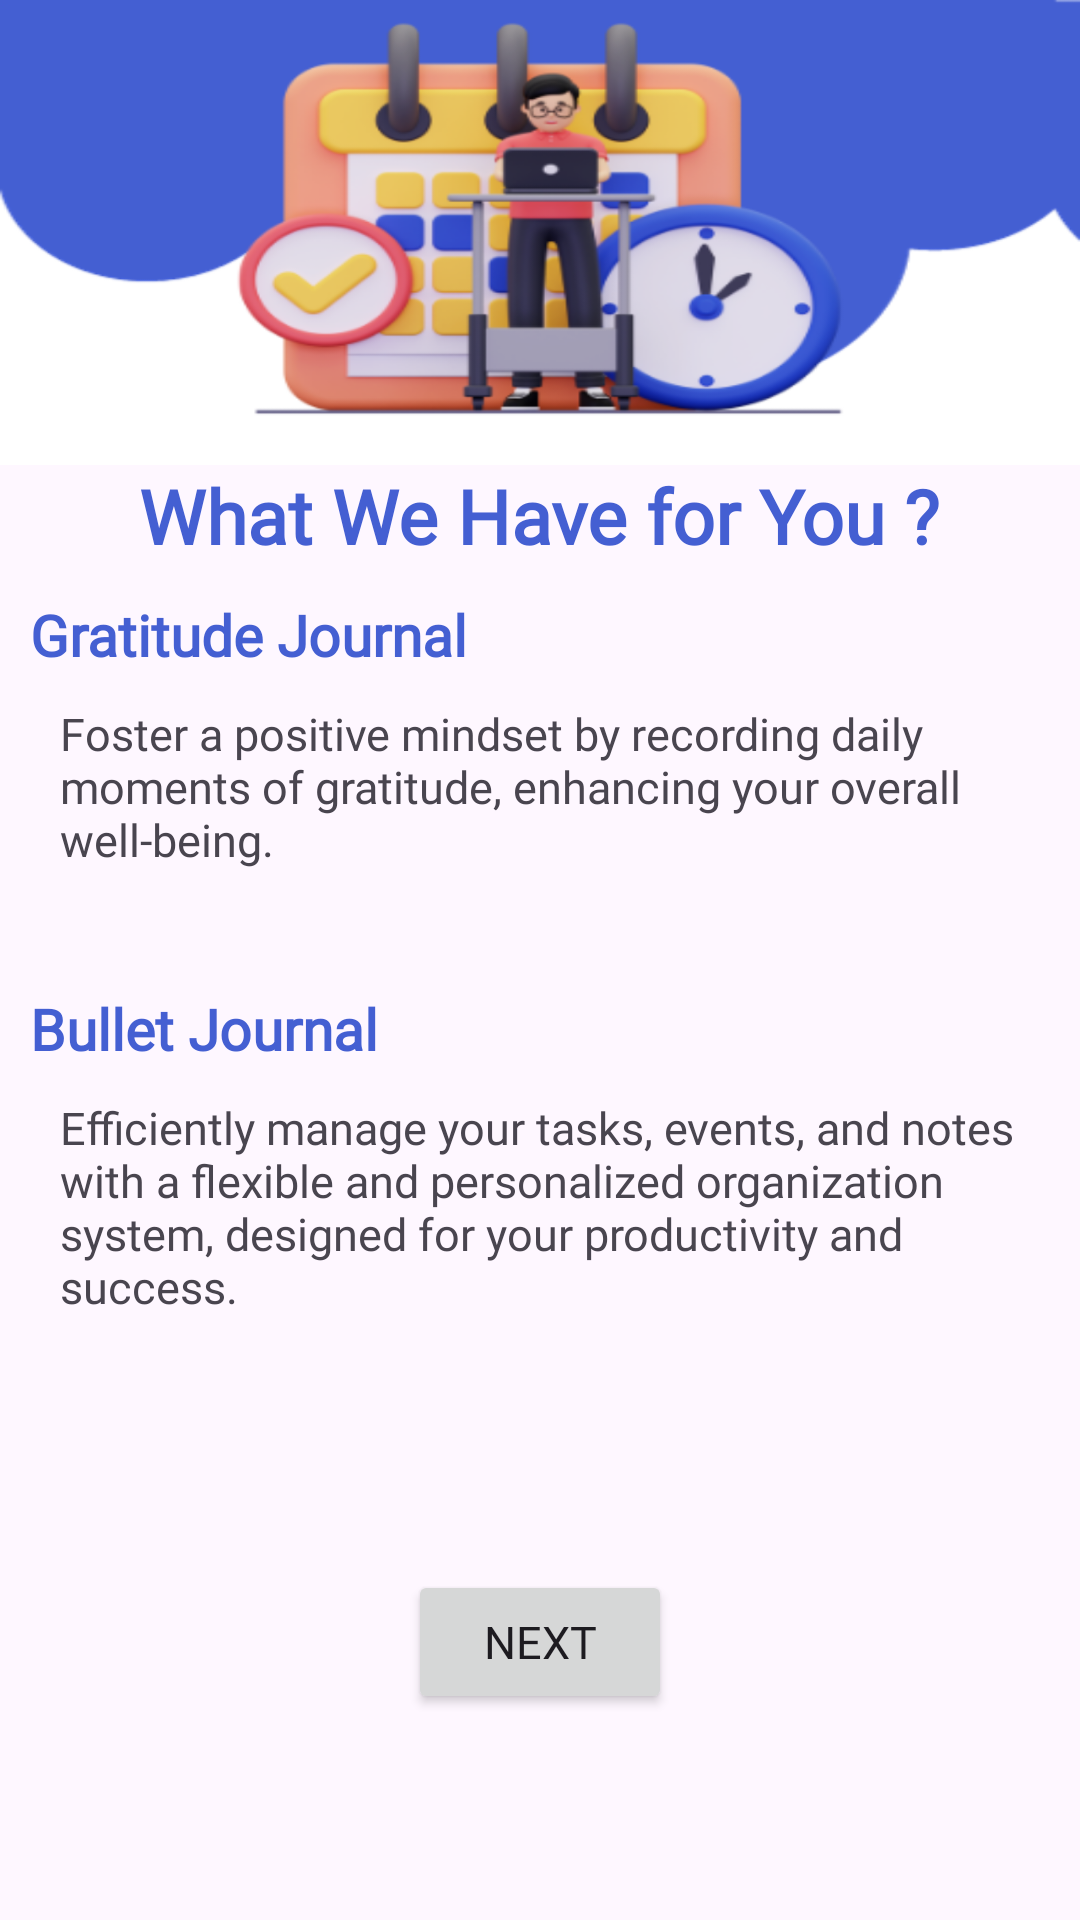

Layout XML and referenced resources for this Android screen:
<!-- AndroidManifest.xml: application theme Theme.SUperJournalApp -->
<!-- res/layout/activity_journal_types_screen.xml -->
<?xml version="1.0" encoding="utf-8"?>
<LinearLayout xmlns:android="http://schemas.android.com/apk/res/android"
    xmlns:tools="http://schemas.android.com/tools"
    android:layout_width="match_parent"
    android:layout_height="match_parent"
    android:gravity="center_vertical"
    android:orientation="vertical"
    tools:context=".screens.introScreens.JournalTypesScreenIntro">


    <LinearLayout
        android:layout_width="wrap_content"
        android:layout_height="0dp"
        android:layout_gravity="center"
        android:layout_weight="1"
        android:orientation="vertical">

        <ImageView
            android:layout_width="wrap_content"
            android:layout_height="wrap_content"
            android:background="@drawable/intro_img_three_bro" />

    </LinearLayout>

    <LinearLayout
        android:layout_width="match_parent"
        android:layout_height="0dp"
        android:layout_weight="1"
        android:orientation="vertical">


        <TextView
            android:layout_width="wrap_content"
            android:layout_height="wrap_content"
            android:layout_gravity="center_horizontal"
            android:text="What We Have for You ?"
            android:fontFamily="@font/balsamiqsans_regular"
            android:textColor="#445FD2"
            android:textSize="25sp"
            android:textStyle="bold" />

        <LinearLayout
            android:layout_width="wrap_content"
            android:layout_height="wrap_content"
            android:layout_margin="10dp"
            android:orientation="vertical">

            <TextView
                android:layout_width="wrap_content"
                android:layout_height="wrap_content"
                android:text="Gratitude Journal"
                android:fontFamily="@font/balsamiqsans_regular"
                android:textColor="#445FD2"
                android:textSize="19sp"
                android:textStyle="bold" />

            <TextView
                android:layout_width="wrap_content"
                android:layout_height="wrap_content"
                android:layout_gravity="center_horizontal"
                android:layout_margin="10dp"
                android:fontFamily="@font/balsamiqsans_regular"
                android:text="Foster a positive mindset by recording daily moments of gratitude, enhancing your overall well-being."
                android:textSize="15sp" />

        </LinearLayout>


    </LinearLayout>

    <LinearLayout
        android:layout_width="match_parent"
        android:layout_height="0dp"
        android:layout_weight="1"
        android:orientation="vertical"
        android:layout_margin="10dp">


        <TextView
            android:layout_width="wrap_content"
            android:layout_height="wrap_content"
            android:layout_marginTop="10dp"
            android:text="Bullet Journal "
            android:fontFamily="@font/balsamiqsans_regular"
            android:textColor="#445FD2"
            android:textSize="19sp"
            android:textStyle="bold" />

        <TextView
            android:layout_width="wrap_content"
            android:layout_height="wrap_content"
            android:layout_gravity="center_horizontal"
            android:layout_margin="10dp"
            android:fontFamily="@font/balsamiqsans_regular"
            android:text="Efficiently manage your tasks, events, and notes with a flexible and personalized organization system, designed for your productivity and success."
            android:textSize="15sp" />


    </LinearLayout>


    <LinearLayout
        android:layout_width="match_parent"
        android:layout_height="0dp"
        android:layout_weight="1"
        android:gravity="center"
        android:orientation="vertical">


        <Button
            android:id="@+id/nxt_btn_intro_scrn_journaltypes"
            android:layout_width="wrap_content"
            android:layout_height="wrap_content"
            android:layout_marginBottom="30dp"
            android:text="Next"
            android:fontFamily="@font/balsamiqsans_regular"
            android:textSize="15sp" />

    </LinearLayout>


</LinearLayout>
<!-- resources referenced by this layout -->
<resources>
  <!-- drawable intro_img_three_bro: png bitmap (drawable, 281259 bytes) -->
  <style name="Theme.SUperJournalApp" parent="Base.Theme.SUperJournalApp" />
  <style name="Base.Theme.SUperJournalApp" parent="Theme.Material3.DayNight.NoActionBar">
          
          
      </style>
</resources>
